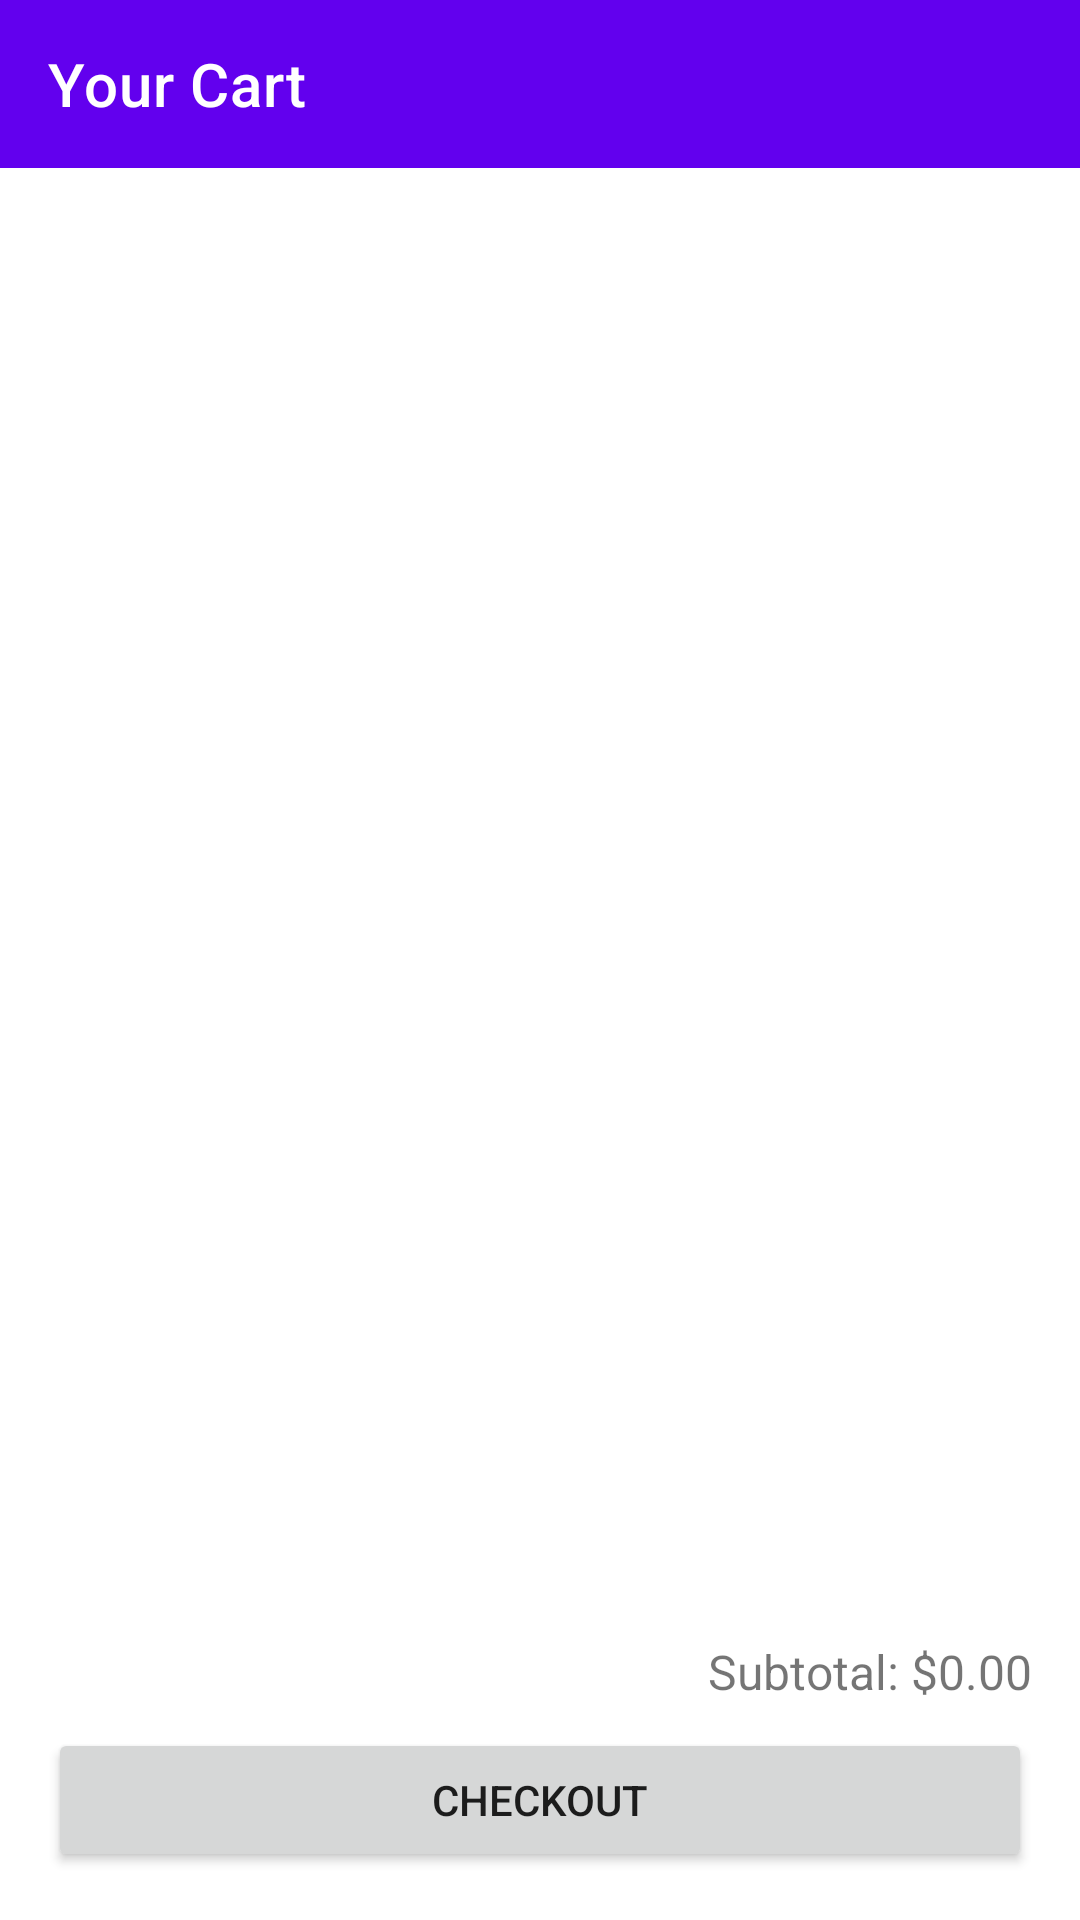

Android layout source for this screen:
<!-- AndroidManifest.xml: activity theme Theme.OnlineFood -->
<!-- res/layout/activity_cart.xml -->
<?xml version="1.0" encoding="utf-8"?>
<androidx.constraintlayout.widget.ConstraintLayout xmlns:android="http://schemas.android.com/apk/res/android"
    xmlns:app="http://schemas.android.com/apk/res-auto"
    xmlns:tools="http://schemas.android.com/tools"
    android:layout_width="match_parent"
    android:layout_height="match_parent"
    >

    <com.google.android.material.appbar.AppBarLayout
        android:id="@+id/appBarLayout"
        android:layout_width="0dp"
        android:layout_height="wrap_content"
        android:fitsSystemWindows="true"
        android:theme="@style/ThemeOverlay.AppCompat.Dark.ActionBar"
        app:layout_constraintEnd_toEndOf="parent"
        app:layout_constraintStart_toStartOf="parent"
        app:layout_constraintTop_toTopOf="parent">

        <androidx.appcompat.widget.Toolbar
            android:id="@+id/toolbar"
            android:layout_width="match_parent"
            android:layout_height="?attr/actionBarSize"
            android:background="?attr/colorPrimary"
            app:title="Your Cart"
            app:titleTextColor="@android:color/white" />

    </com.google.android.material.appbar.AppBarLayout>

    <TextView
        android:id="@+id/textViewCartStoreName"
        android:layout_width="0dp"
        android:layout_height="wrap_content"
        android:layout_marginStart="16dp"
        android:layout_marginTop="16dp"
        android:layout_marginEnd="16dp"
        android:textSize="18sp"
        android:textStyle="bold"
        app:layout_constraintEnd_toEndOf="parent"
        app:layout_constraintStart_toStartOf="parent"
        app:layout_constraintTop_toBottomOf="@+id/appBarLayout"
        tools:text="Pizza Fun Store" />

    <androidx.recyclerview.widget.RecyclerView
        android:id="@+id/recyclerViewCartItems"
        android:layout_width="0dp"
        android:layout_height="0dp"
        android:layout_marginTop="8dp"
        android:layout_marginBottom="8dp"
        app:layout_constraintBottom_toTopOf="@+id/textViewSubtotal"
        app:layout_constraintEnd_toEndOf="parent"
        app:layout_constraintStart_toStartOf="parent"
        app:layout_constraintTop_toBottomOf="@+id/textViewCartStoreName" />

    <TextView
        android:id="@+id/textViewSubtotal"
        android:layout_width="wrap_content"
        android:layout_height="wrap_content"
        android:layout_marginEnd="16dp"
        android:layout_marginBottom="8dp"
        android:text="@string/subtotal_placeholder"
        android:textSize="16sp"
        app:layout_constraintBottom_toTopOf="@+id/buttonCheckout"
        app:layout_constraintEnd_toEndOf="parent" />

    <Button
        android:id="@+id/buttonCheckout"
        android:layout_width="0dp"
        android:layout_height="wrap_content"
        android:layout_margin="16dp"
        android:text="@string/checkout"
        app:layout_constraintBottom_toBottomOf="parent"
        app:layout_constraintEnd_toEndOf="parent"
        app:layout_constraintStart_toStartOf="parent" />

    <ProgressBar
        android:id="@+id/progressBar"
        android:layout_width="wrap_content"
        android:layout_height="wrap_content"
        android:visibility="gone"
        app:layout_constraintBottom_toBottomOf="parent"
        app:layout_constraintEnd_toEndOf="parent"
        app:layout_constraintStart_toStartOf="parent"
        app:layout_constraintTop_toTopOf="parent" />

    <TextView
        android:id="@+id/textViewEmptyCart"
        android:layout_width="wrap_content"
        android:layout_height="wrap_content"
        android:text="@string/cart_empty"
        android:textSize="18sp"
        android:visibility="gone"
        app:layout_constraintBottom_toBottomOf="parent"
        app:layout_constraintEnd_toEndOf="parent"
        app:layout_constraintStart_toStartOf="parent"
        app:layout_constraintTop_toTopOf="parent" />

</androidx.constraintlayout.widget.ConstraintLayout>
<!-- resources referenced by this layout -->
<resources>
  <string name="cart_empty">Your cart is empty</string>
  <string name="checkout">Checkout</string>
  <string name="subtotal_placeholder">Subtotal: $0.00</string>
  <style name="Theme.OnlineFood" parent="Theme.MaterialComponents.Light.NoActionBar">
          
          <item name="colorPrimary">@color/purple_500</item>
          <item name="colorPrimaryVariant">@color/purple_700</item>
          <item name="colorOnPrimary">@color/white</item>
          
          <item name="colorSecondary">@color/teal_200</item>
          <item name="colorSecondaryVariant">@color/teal_700</item>
          <item name="colorOnSecondary">@color/black</item>
          
          <item name="android:statusBarColor">?attr/colorPrimary</item>
          
          <item name="android:windowTranslucentStatus">false</item>
          <item name="android:windowTranslucentNavigation">false</item>
      </style>
  <!-- not gathered from this repository: default colours our renderer supplied (Android Studio template values) -->
  <color name="purple_500">#FF6200EE</color>
  <color name="purple_700">#FF3700B3</color>
  <color name="teal_200">#FF03DAC5</color>
  <color name="teal_700">#FF018786</color>
  <color name="black">#FF000000</color>
  <color name="white">#FFFFFFFF</color>
</resources>
